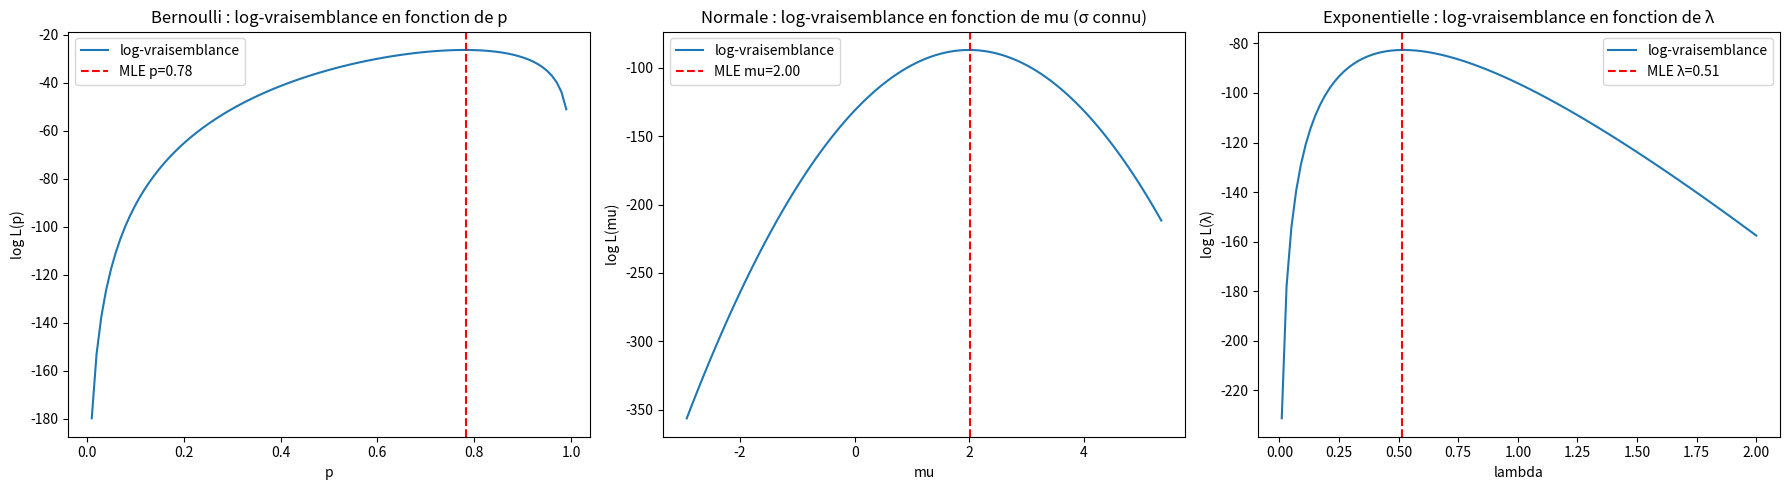

The script that saved this image:
import numpy as np
import matplotlib.pyplot as plt
from scipy.stats import bernoulli, norm, expon

# Pour reproductibilité
np.random.seed(42)

# =============================
# 1. Données simulées
# =============================
n = 50
data_bernoulli = bernoulli.rvs(0.7, size=n)       # p=0.7
data_normal = norm.rvs(loc=2, scale=1.5, size=n)  # N(mu=2, sigma=1.5)
data_expon = expon.rvs(scale=2, size=n)           # Exp(lambda=1/scale=0.5)

# =============================
# 2. Fonctions de log-vraisemblance
# =============================
def loglik_bernoulli(p, data):
    if p <= 0 or p >= 1:
        return -np.inf
    return np.sum(data*np.log(p) + (1-data)*np.log(1-p))

def loglik_normal(mu, data, sigma=1.5):
    return np.sum(norm.logpdf(data, loc=mu, scale=sigma))

def loglik_expon(lmbda, data):
    if lmbda <= 0:
        return -np.inf
    return np.sum(np.log(lmbda) - lmbda*data)

# =============================
# 3. Grilles de paramètres
# =============================
p_vals = np.linspace(0.01, 0.99, 100)
mu_vals = np.linspace(min(data_normal)-1, max(data_normal)+1, 100)
lmbda_vals = np.linspace(0.01, 2, 100)

loglik_p = [loglik_bernoulli(p, data_bernoulli) for p in p_vals]
loglik_mu = [loglik_normal(mu, data_normal) for mu in mu_vals]
loglik_lmbda = [loglik_expon(l, data_expon) for l in lmbda_vals]

# =============================
# 4. Trouver le maximum
# =============================
mle_p = p_vals[np.argmax(loglik_p)]
mle_mu = mu_vals[np.argmax(loglik_mu)]
mle_lmbda = lmbda_vals[np.argmax(loglik_lmbda)]

# =============================
# 5. Graphiques
# =============================
fig, axes = plt.subplots(1, 3, figsize=(18, 5))

# Bernoulli
axes[0].plot(p_vals, loglik_p, label="log-vraisemblance")
axes[0].axvline(mle_p, color="red", linestyle="--", label=f"MLE p={mle_p:.2f}")
axes[0].set_title("Bernoulli : log-vraisemblance en fonction de p")
axes[0].set_xlabel("p")
axes[0].set_ylabel("log L(p)")
axes[0].legend()

# Normal (mu inconnu, sigma connu)
axes[1].plot(mu_vals, loglik_mu, label="log-vraisemblance")
axes[1].axvline(mle_mu, color="red", linestyle="--", label=f"MLE mu={mle_mu:.2f}")
axes[1].set_title("Normale : log-vraisemblance en fonction de mu (σ connu)")
axes[1].set_xlabel("mu")
axes[1].set_ylabel("log L(mu)")
axes[1].legend()

# Exponentielle (lambda inconnu)
axes[2].plot(lmbda_vals, loglik_lmbda, label="log-vraisemblance")
axes[2].axvline(mle_lmbda, color="red", linestyle="--", label=f"MLE λ={mle_lmbda:.2f}")
axes[2].set_title("Exponentielle : log-vraisemblance en fonction de λ")
axes[2].set_xlabel("lambda")
axes[2].set_ylabel("log L(λ)")
axes[2].legend()

plt.tight_layout()
plt.show()

# Résultats numériques
mle_p, mle_mu, mle_lmbda
